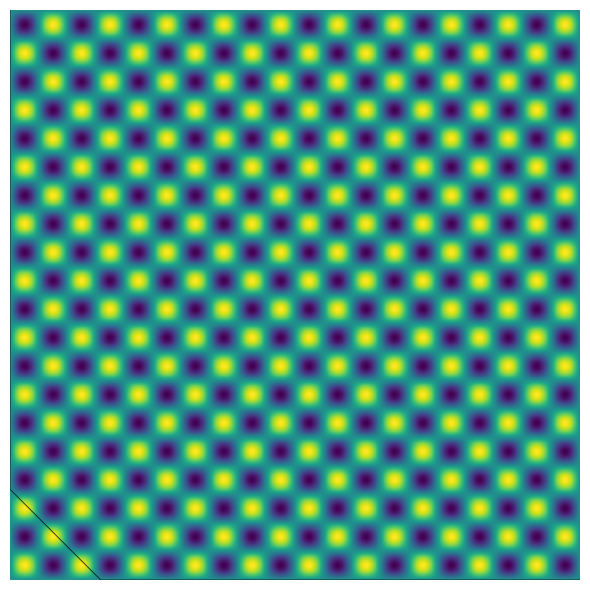

This figure's Python source:
import numpy as np
import matplotlib.pyplot as plt
import argparse

def generate_pattern(mode: float, grid_size: int = 500):
    """
    Generate a 2D cymatic-like pattern based on sinusoidal modes.

    mode: frequency multiplier controlling number of nodes
    grid_size: resolution of the pattern
    """
    # Create meshgrid over 0..2π
    x = np.linspace(0, 2 * np.pi, grid_size)
    y = np.linspace(0, 2 * np.pi, grid_size)
    X, Y = np.meshgrid(x, y)
    # Simple mode superposition
    Z = np.sin(mode * X) * np.sin(mode * Y)
    return Z


def plot_pattern(Z: np.ndarray, cmap: str = 'viridis'):
    """
    Plot the cymatic pattern.
    """
    plt.figure(figsize=(6, 6))
    # Zero-level contour for nodal lines
    plt.contour(Z, levels=[0], colors='black', linewidths=0.5)
    # Filled background
    plt.imshow(Z, cmap=cmap, origin='lower', extent=(0, 2*np.pi, 0, 2*np.pi))
    plt.axis('off')
    plt.tight_layout()
    plt.show()


def main():
    parser = argparse.ArgumentParser(
        description="Prototype 2D Cymatics Visualizer (Chladni-style)"
    )
    parser.add_argument(
        '--mode', '-m', type=float, default=10.0,
        help='Mode multiplier for nodal pattern (higher -> more nodes)'
    )
    parser.add_argument(
        '--grid', '-g', type=int, default=500,
        help='Grid resolution (pixels)'
    )
    args = parser.parse_args()
    Z = generate_pattern(args.mode, args.grid)
    plot_pattern(Z)


if __name__ == '__main__':
    main()
